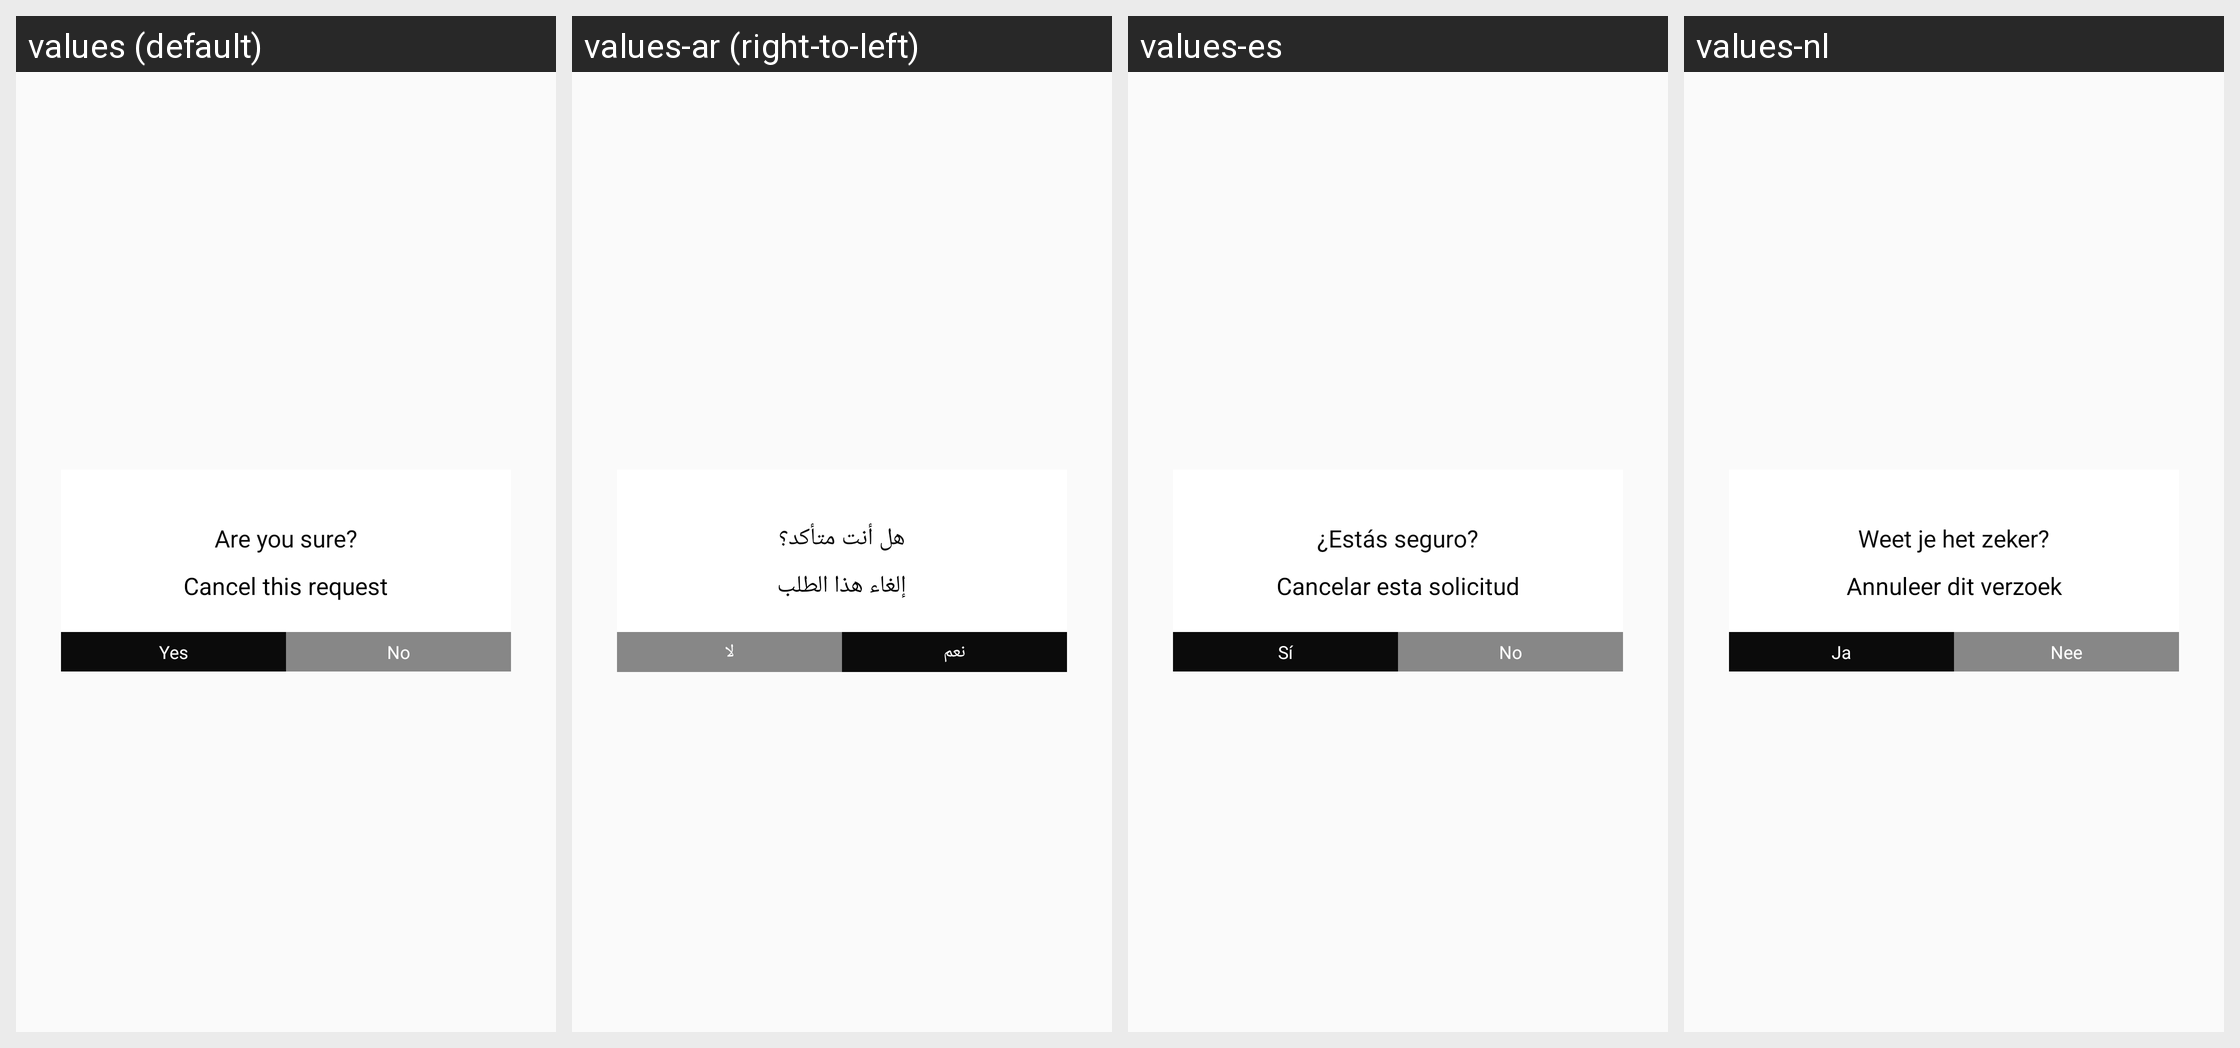

The same Android screen rendered under several of its app's locales, left to right. List the strings drawn on it with the default value and each locale's translation.
Android screen res/layout/sure_to_cancle.xml rendered under 4 locales, left to right: values (default), values-ar (right-to-left), values-es, values-nl. Device: Nexus 5 (rendered at 1080×1920; each locale shown at half size, 540×960, under a caption strip naming it); theme AppTheme.
Other locales in the repository, not shown: values-en.
Strings drawn on this screen, with the default value and each locale's value (text and hints the layout hard-codes, and strings that could not be matched under every locale, appear in the picture but are not listed):

areusure
  values: Are you sure?
  values-ar: هل أنت متأكد؟
  values-es: ¿Estás seguro?
  values-nl: Weet je het zeker?

tocancel
  values: Cancel this request
  values-ar: إلغاء هذا الطلب
  values-es: Cancelar esta solicitud
  values-nl: Annuleer dit verzoek

yes
  values: Yes
  values-ar: نعم
  values-es: Sí
  values-nl: Ja

no
  values: No
  values-ar: لا
  values-es: No
  values-nl: Nee
